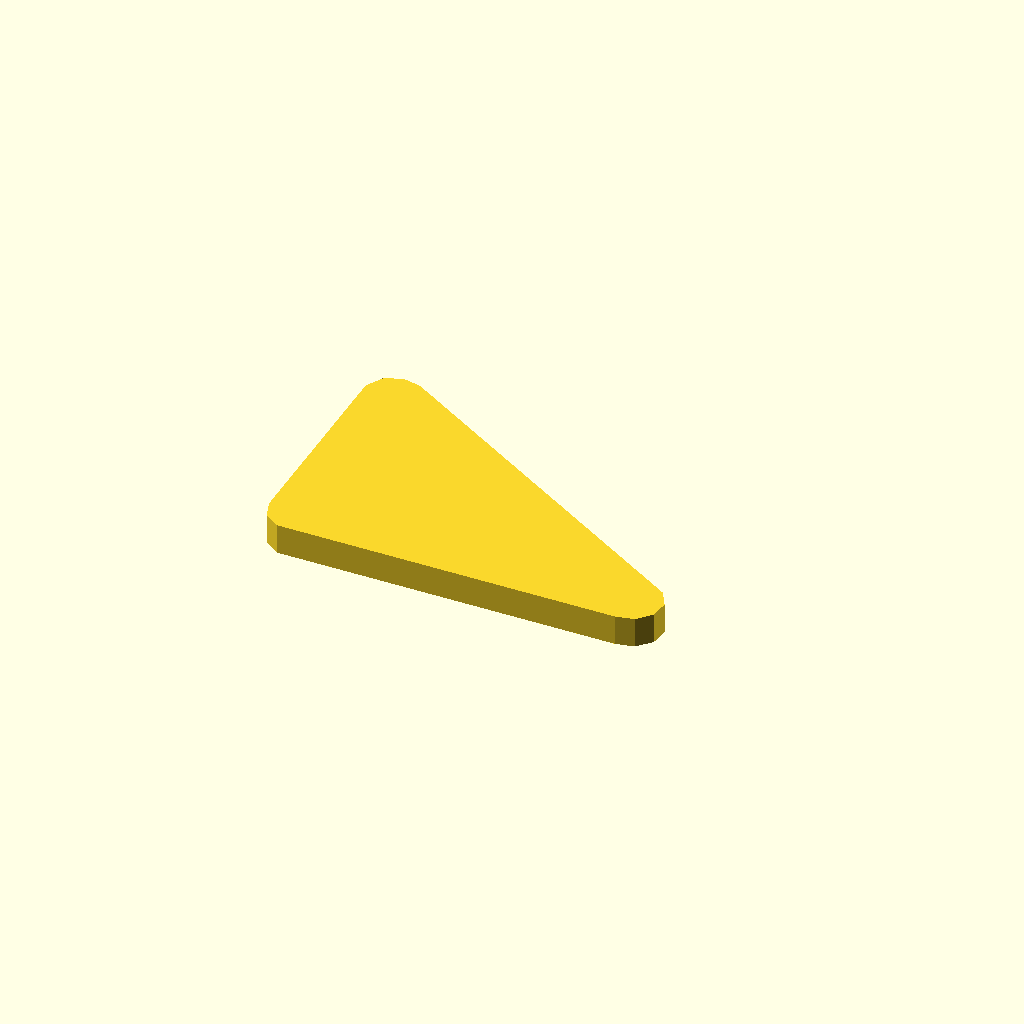
Cell 1: the model at its default parameters.
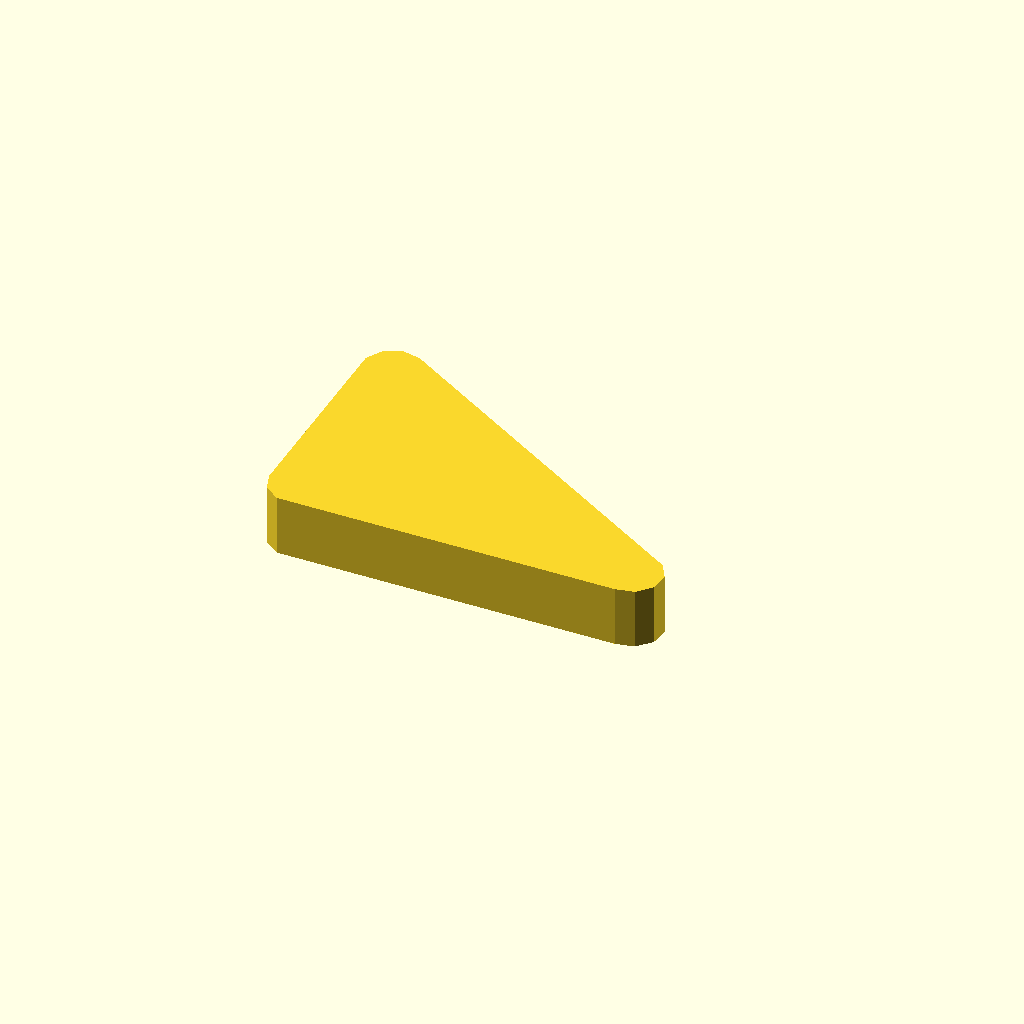
Cell 2: the same model with profile_height = 10.
One fixed orthographic camera (rotation 55°, 0°, 25°; colour scheme Cornfield) for every cell.
Source of the model, optional_data/data/sketch1/leverarms/part_0099.scad:
$fn = 32;

// ----------------------------------------------------------------------
// Lever arm: two bosses 10 and 10 mm, 55 mm between centres
// ----------------------------------------------------------------------

// --- parameters (mm) ---
profile_height = 5;       // extrusion height
profile_points = 12;      // points of the closed outline

profile = [[0, 4.973], [0.955, 2.034], [3.455, 0.217], [59.477, 0], [62.5, 0.642], [64.568, 2.939], [64.891, 6.012], [63.346, 8.688], [7.5, 42.303], [4.477, 42.945], [1.654, 41.688], [0.109, 39.012]];  // single closed polygon, 12 points, counter clockwise

// --- the one profile operation ---
linear_extrude(height = profile_height) polygon(points = profile);
Customizer parameters (derived from the source; name, type, default, range or options):
profile_height: number, default 5
profile_points: number, default 12
